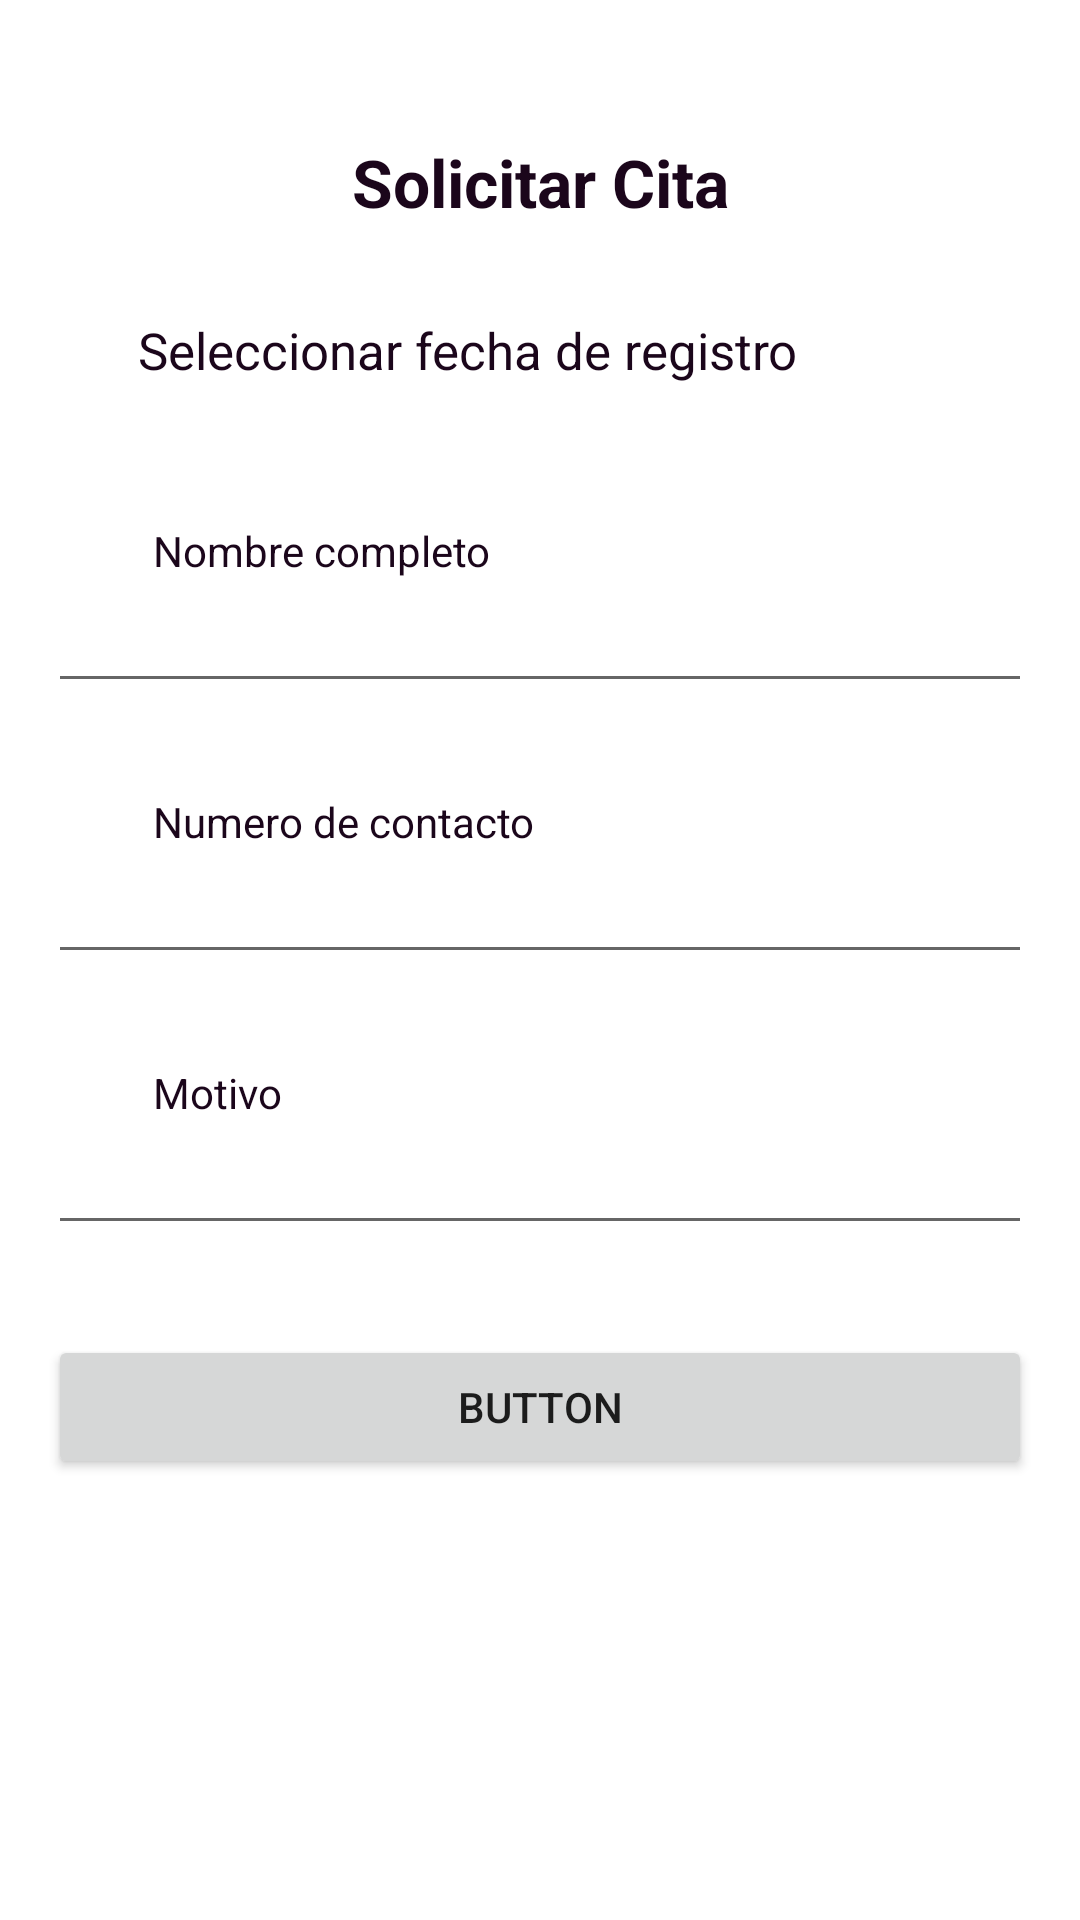

The Android layout XML behind this screen, and the referenced resources:
<!-- AndroidManifest.xml: application theme Theme.TecnoF -->
<!-- res/layout/fragment_citas.xml -->
<?xml version="1.0" encoding="utf-8"?>
<FrameLayout xmlns:android="http://schemas.android.com/apk/res/android"
    xmlns:tools="http://schemas.android.com/tools"
    android:layout_width="match_parent"
    android:layout_height="match_parent"
    tools:context=".Citas">

    <ScrollView
        android:layout_width="match_parent"
        android:layout_height="match_parent">

        <LinearLayout
            android:layout_width="match_parent"
            android:layout_height="wrap_content"
            android:orientation="vertical"
            android:padding="16dp">

            <Space
                android:layout_width="match_parent"
                android:layout_height="30dp" />

            <TextView
                android:id="@+id/textView18"
                android:layout_width="match_parent"
                android:layout_height="wrap_content"
                android:text="Solicitar Cita"
                android:textColor="@color/black_purple"
                android:gravity="center"
                android:textSize="22dp"
                android:textStyle="bold"
                />

            <Space
                android:layout_width="match_parent"
                android:layout_height="30dp" />

            <TextView
                android:id="@+id/textView19"
                android:layout_width="match_parent"
                android:layout_height="wrap_content"
                android:paddingStart="30dp"
                android:text="Seleccionar fecha de registro"
                android:textColor="@color/black_purple"
                android:textSize="17dp" />

            <GridLayout
                android:id="@+id/gridDias"
                android:layout_width="match_parent"
                android:layout_height="wrap_content"
                android:layout_marginBottom="16dp"
                android:columnCount="3" />

            <GridLayout
                android:id="@+id/gridHoras"
                android:layout_width="match_parent"
                android:layout_height="wrap_content"
                android:columnCount="2" />

            <Space
                android:layout_width="match_parent"
                android:layout_height="30dp" />

            <TextView
                android:id="@+id/textView15"
                android:layout_width="match_parent"
                android:layout_height="wrap_content"
                android:text="Nombre completo"
                android:textColor="@color/black_purple"
                android:paddingStart="35dp"
                />

            <EditText
                android:id="@+id/editTextText9"
                android:layout_width="match_parent"
                android:layout_height="wrap_content"
                android:ems="10"
                android:inputType="text"
                />

            <Space
                android:layout_width="match_parent"
                android:layout_height="30dp" />
            <TextView
                android:id="@+id/textView5"
                android:layout_width="match_parent"
                android:layout_height="wrap_content"
                android:text="Numero de contacto"
                android:textColor="@color/black_purple"
                android:paddingStart="35dp"
                />

            <EditText
                android:id="@+id/editTextText10"
                android:layout_width="match_parent"
                android:layout_height="wrap_content"
                android:ems="10"
                android:inputType="phone"
                 />

            <Space
                android:layout_width="match_parent"
                android:layout_height="30dp" />
            <TextView
                android:id="@+id/textView2"
                android:layout_width="match_parent"
                android:layout_height="wrap_content"
                android:text="Motivo"
                android:textColor="@color/black_purple"
                android:paddingStart="35dp"
                />

            <EditText
                android:id="@+id/editTextText11"
                android:layout_width="match_parent"
                android:layout_height="wrap_content"
                android:ems="10"
                android:inputType="text"
                />

            <Space
                android:layout_width="match_parent"
                android:layout_height="30dp" />

            <Button
                android:id="@+id/button4"
                android:layout_width="match_parent"
                android:layout_height="wrap_content"
                android:text="Button" />

        </LinearLayout>
    </ScrollView>

</FrameLayout>
<!-- resources referenced by this layout -->
<resources>
  <color name="black_purple">#1B061B</color>
  <style name="Theme.TecnoF" parent="Theme.MaterialComponents.DayNight.DarkActionBar">
          
          <item name="colorPrimary">@color/black_purple</item>
          <item name="colorPrimaryVariant">@color/black_purple</item>
          <item name="colorOnPrimary">@color/white</item>
          
          <item name="colorSecondary">@color/black_purple</item>
          <item name="colorSecondaryVariant">@color/black_purple</item>
          <item name="colorOnSecondary">@color/white</item>
          
          <item name="android:statusBarColor">@color/white</item> 
          
      </style>
  <color name="white">#FFFFFFFF</color>
</resources>
